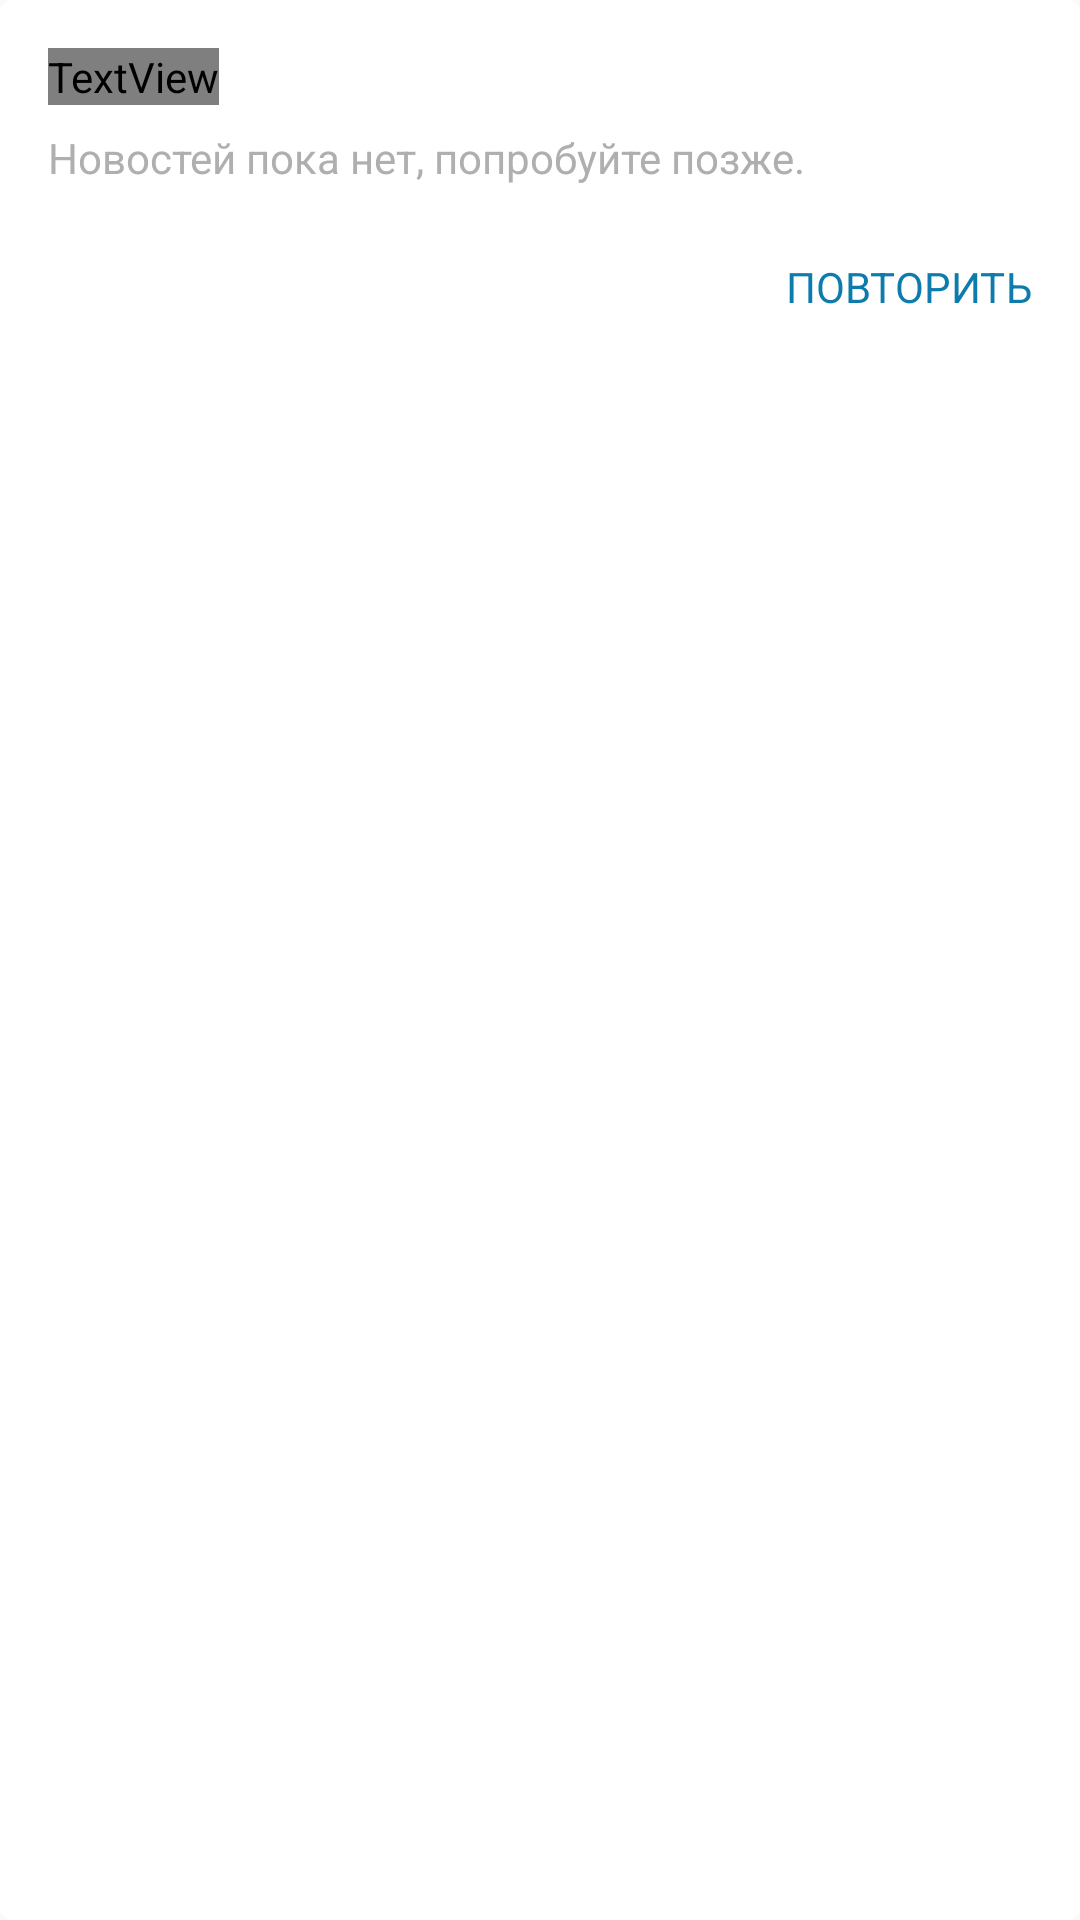

This screen was rendered from an Android layout file. Write that file and the resources it references.
<!-- AndroidManifest.xml: application theme AppTheme -->
<!-- res/layout/include_no_data_with_retry_stub.xml -->
<?xml version="1.0" encoding="utf-8"?>
<LinearLayout
    xmlns:android="http://schemas.android.com/apk/res/android"
    android:layout_width="240dp"
    android:layout_height="wrap_content"
    android:background="@drawable/bg_white_round_corners_4dp"
    android:elevation="@dimen/global_small_elevation"
    android:orientation="vertical">

    <TextView
        android:layout_width="wrap_content"
        android:layout_height="wrap_content"
        android:layout_marginHorizontal="@dimen/global_medium_margin"
        android:layout_marginTop="@dimen/global_medium_margin"
        android:layout_marginBottom="@dimen/global_small_margin"
        android:text="@string/empty_news_title"
        android:textAppearance="@style/TextAppearance18M"
        android:textColor="@color/text_color_black" />

    <TextView
        android:layout_width="wrap_content"
        android:layout_height="wrap_content"
        android:layout_marginHorizontal="@dimen/global_medium_margin"
        android:layout_marginBottom="@dimen/global_medium_margin"
        android:text="@string/empty_news_subtitle"
        android:textAppearance="@style/TextAppearance14M"
        android:textColor="@color/text_color_gray_light" />

    <TextView
        android:id="@+id/include_no_data_with_retry_stub_button"
        android:layout_width="wrap_content"
        android:layout_height="wrap_content"
        android:layout_gravity="end"
        android:layout_marginEnd="@dimen/global_small_margin"
        android:layout_marginBottom="@dimen/global_small_margin"
        android:background="@drawable/bg_ripple_gray_round_corners_4dp"
        android:padding="8dp"
        android:text="@string/retry"
        android:textAllCaps="true"
        android:textAppearance="@style/TextAppearance14M"
        android:textColor="@color/colorPrimary" />

</LinearLayout>
<!-- resources referenced by this layout -->
<resources>
  <color name="colorPrimary">#0D7CAD</color>
  <color name="text_color_black">#1E1E1E</color>
  <color name="text_color_gray_light">@color/gray_light</color>
  <dimen name="global_medium_margin">16dp</dimen>
  <dimen name="global_small_margin">8dp</dimen>
  <!-- drawable bg_ripple_gray_round_corners_4dp (drawable) -->
  <?xml version="1.0" encoding="utf-8"?>
  <ripple
      xmlns:android="http://schemas.android.com/apk/res/android"
      android:color="@color/ripple_gray">
      <item android:drawable="@drawable/bg_white_round_corners_4dp" />
  </ripple>
  <!-- drawable bg_white_round_corners_4dp (drawable) -->
  <?xml version="1.0" encoding="utf-8"?>
  <shape
      xmlns:android="http://schemas.android.com/apk/res/android">
      <solid android:color="@android:color/white" />
      <corners android:radius="4dp" />
  </shape>
  <string name="empty_news_subtitle">Новостей пока нет, попробуйте позже.</string>
  <string name="empty_news_title">Новостей нет</string>
  <string name="retry">Повторить</string>
  <style name="TextAppearance14M">
          <item name="android:textSize">14sp</item>
          <item name="fontFamily">@font/roboto_medium</item>
          <item name="android:includeFontPadding">false</item>
      </style>
  <style name="TextAppearance18M">
          <item name="android:textSize">18sp</item>
          <item name="android:fontFamily">@font/roboto_medium</item>
          <item name="android:includeFontPadding">false</item>
      </style>
  <style name="AppTheme" parent="Theme.AppCompat.Light.NoActionBar">
          
          <item name="android:windowTranslucentStatus">true</item>
          <item name="colorPrimary">@color/colorPrimary</item>
          <item name="colorPrimaryDark">@color/colorPrimaryDark</item>
          <item name="colorAccent">@color/colorAccent</item>
  
          <item name="android:textColor">@color/text_color_black</item>
      </style>
  <color name="gray_light">#AFAFAF</color>
  <color name="ripple_gray">#E1E1E1</color>
  <color name="colorPrimaryDark">#0B668E</color>
  <color name="colorAccent">#AAD8F1</color>
</resources>
